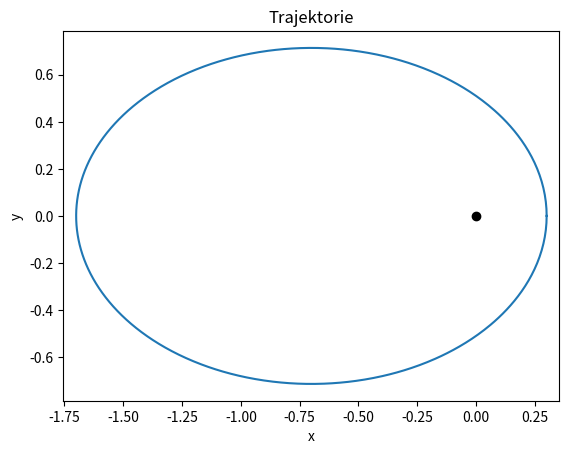

This figure's Python source:
import numpy as np
from scipy.integrate import odeint
import matplotlib.pyplot as plt

epsilon = 0.7
x0 = 1 - epsilon
y0 = 0
px0 = 0
if epsilon == 1:
    py0 = 1
else:
    py0 = np.sqrt((1 + epsilon) / (1 - epsilon))

def potential(x, y):
  r = np.sqrt(x**2 + y**2)
  return -1/r

def hamiltonian(x, y, px, py,):
  return 0.5*(px**2 + py**2) + potential(x,y)

def angular_momentum(x, y, px, py):
  return x*py - y*px

def equations_of_motion(state, t):
  x, y, px, py = state

  dxdt = px
  dydt = py
  dpxdt = - x/np.sqrt((x**2 + y**2)**3)
  dpydt = - y/np.sqrt((x**2 + y**2)**3)

  return[dxdt, dydt, dpxdt, dpydt]

t = np.linspace(0, 2*np.pi, 1000)

initial_state = [x0, y0, px0, py0]

solution = odeint(equations_of_motion, initial_state, t)

x, y, px, py = solution.T

final_state = solution[-1]  # Assuming t[-1] is close to one period

position_difference = np.linalg.norm(final_state[:2] - initial_state[:2])

print(f"Rozdíl v poloze po jedné periodě: {position_difference:.2e}")

plt.plot(x, y)
plt.xlabel('x')
plt.ylabel('y')
plt.scatter([0], [0], color="black", label="Centrální těleso")
plt.title('Trajektorie')
plt.axis('equal')
plt.show()
